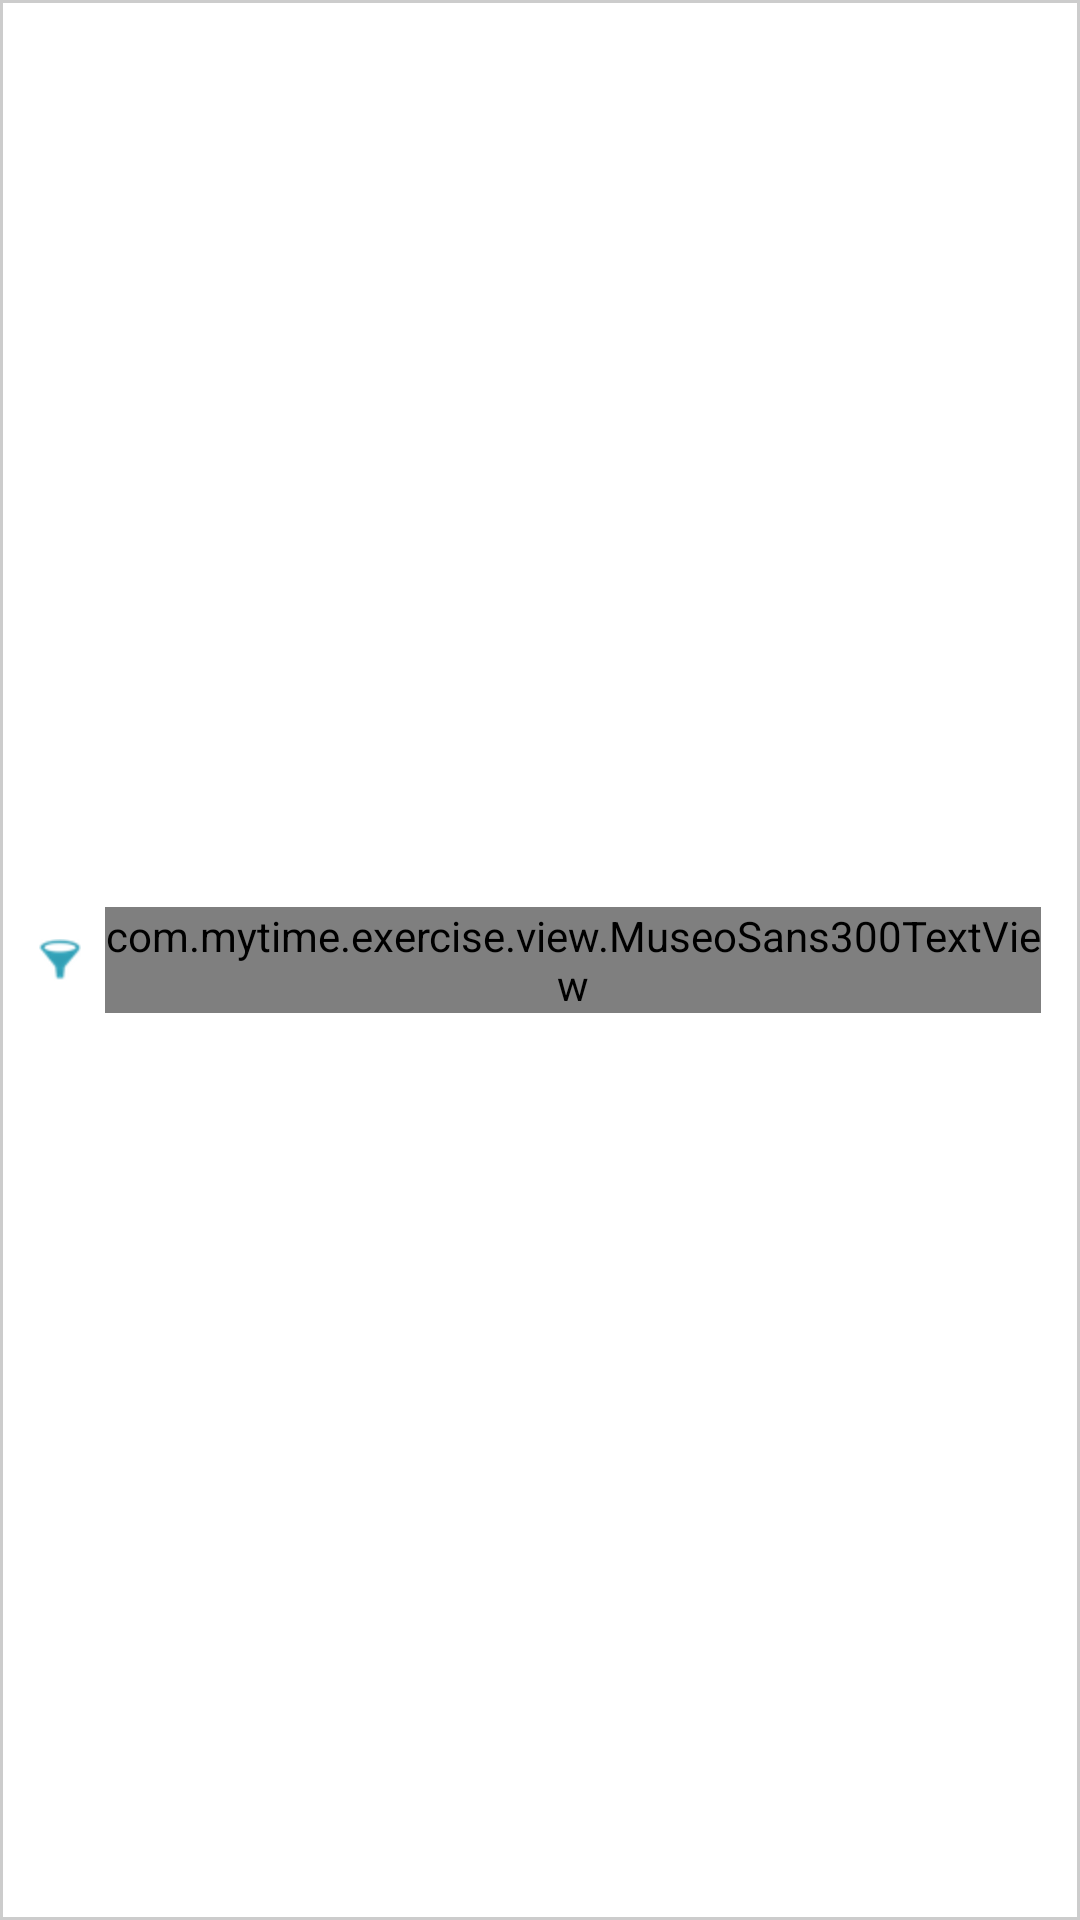

Android layout source for this screen:
<!-- AndroidManifest.xml: application theme AppTheme -->
<!-- res/layout/widget_filter_button.xml -->
<?xml version="1.0" encoding="utf-8"?>
<LinearLayout xmlns:android="http://schemas.android.com/apk/res/android"
    xmlns:tools="http://schemas.android.com/tools"
    android:layout_width="0dp"
    android:layout_height="wrap_content"
    android:layout_weight="1"
    android:orientation="horizontal"
    android:background="@drawable/shape_button"
    android:gravity="center"
    android:padding="13dp"
    android:text="@string/filter"
    tools:showIn="@layout/activity_search">

    <ImageView
        android:layout_width="wrap_content"
        android:layout_height="wrap_content"
        android:src="@drawable/filter_icon" />

    <com.mytime.exercise.view.MuseoSans300TextView
        android:layout_width="wrap_content"
        android:layout_height="wrap_content"
        style="@style/list_clickable_text"
        android:layout_marginLeft="8dp"
        android:textSize="18sp"
        android:text="@string/filter" />

</LinearLayout>
<!-- res/layout/activity_search.xml (included above) -->
<?xml version="1.0" encoding="utf-8"?>
<RelativeLayout xmlns:android="http://schemas.android.com/apk/res/android"
    xmlns:tools="http://schemas.android.com/tools"
    android:layout_width="match_parent"
    android:layout_height="match_parent"
    android:paddingBottom="@dimen/activity_vertical_margin"
    android:paddingLeft="@dimen/activity_horizontal_margin"
    android:paddingRight="@dimen/activity_horizontal_margin"
    android:paddingTop="@dimen/activity_vertical_margin"
    tools:context="com.mytime.exercise.SearchActivity">

    <android.support.v7.widget.RecyclerView
        android:id="@+id/deal_list"
        android:layout_width="match_parent"
        android:layout_height="match_parent"
        />
</RelativeLayout>
<!-- resources referenced by this layout -->
<resources>
  <dimen name="activity_horizontal_margin">16dp</dimen>
  <dimen name="activity_vertical_margin">16dp</dimen>
  <!-- drawable filter_icon: jpg bitmap (drawable-hdpi, 1348 bytes) -->
  <!-- drawable shape_button (drawable) -->
  <?xml version="1.0" encoding="utf-8"?>
  <shape xmlns:android="http://schemas.android.com/apk/res/android"
      android:shape="rectangle">
  
      <solid android:color="@android:color/white" />
  
      <stroke
          android:width="1dp"
          android:color="@color/dividers" />
  </shape>
  <style name="list_clickable_text" parent="list_text">
          <item name="android:textColor">@color/link</item>
      </style>
  <style name="AppTheme" parent="Theme.AppCompat.Light.DarkActionBar">
          
          <item name="colorPrimary">@color/colorPrimary</item>
          <item name="colorPrimaryDark">@color/colorPrimaryDark</item>
          <item name="colorAccent">@color/colorAccent</item>
      </style>
  <color name="dividers">#CCCCCC</color>
  <style name="list_text">
          <item name="android:textSize">14sp</item>
          <item name="android:textColor">@color/text</item>
      </style>
  <color name="link">#319fb5</color>
  <color name="text">#4f4f4f</color>
  <!-- not gathered from this repository: default colours our renderer supplied (Android Studio template values) -->
  <color name="colorPrimary">#FF6200EE</color>
  <color name="colorPrimaryDark">#FF3700B3</color>
  <color name="colorAccent">#FF03DAC5</color>
</resources>
